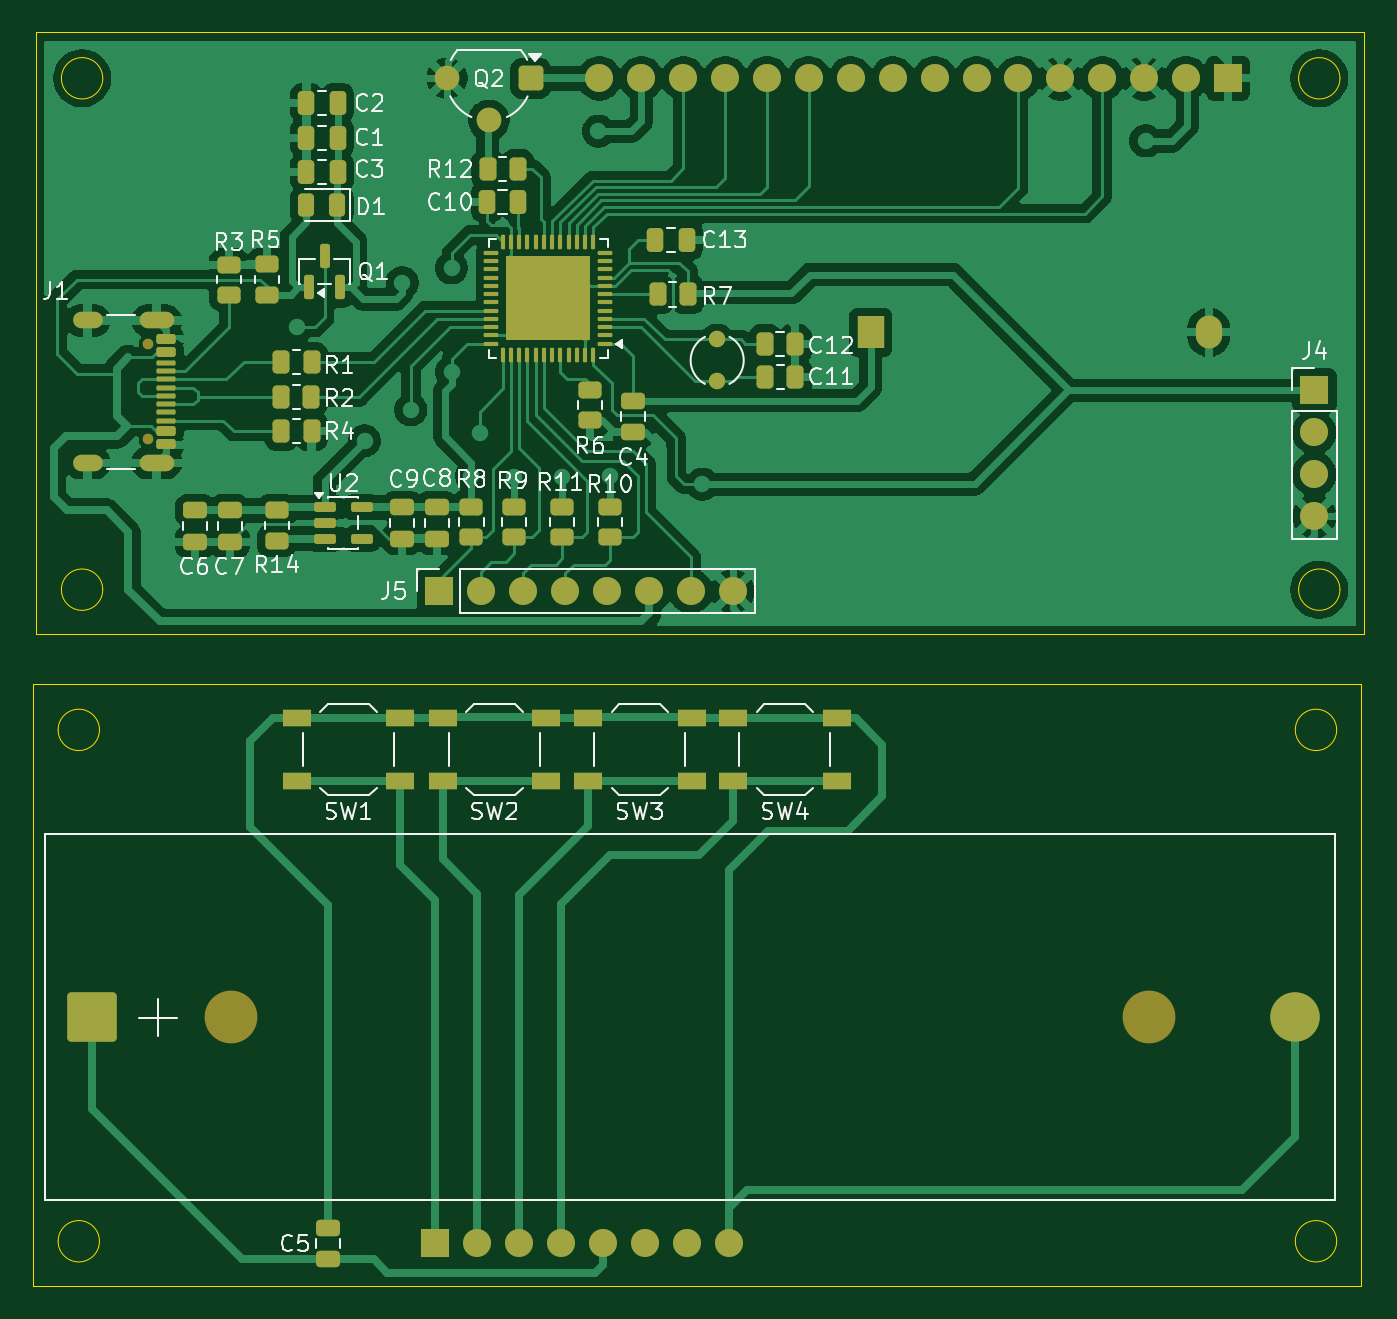
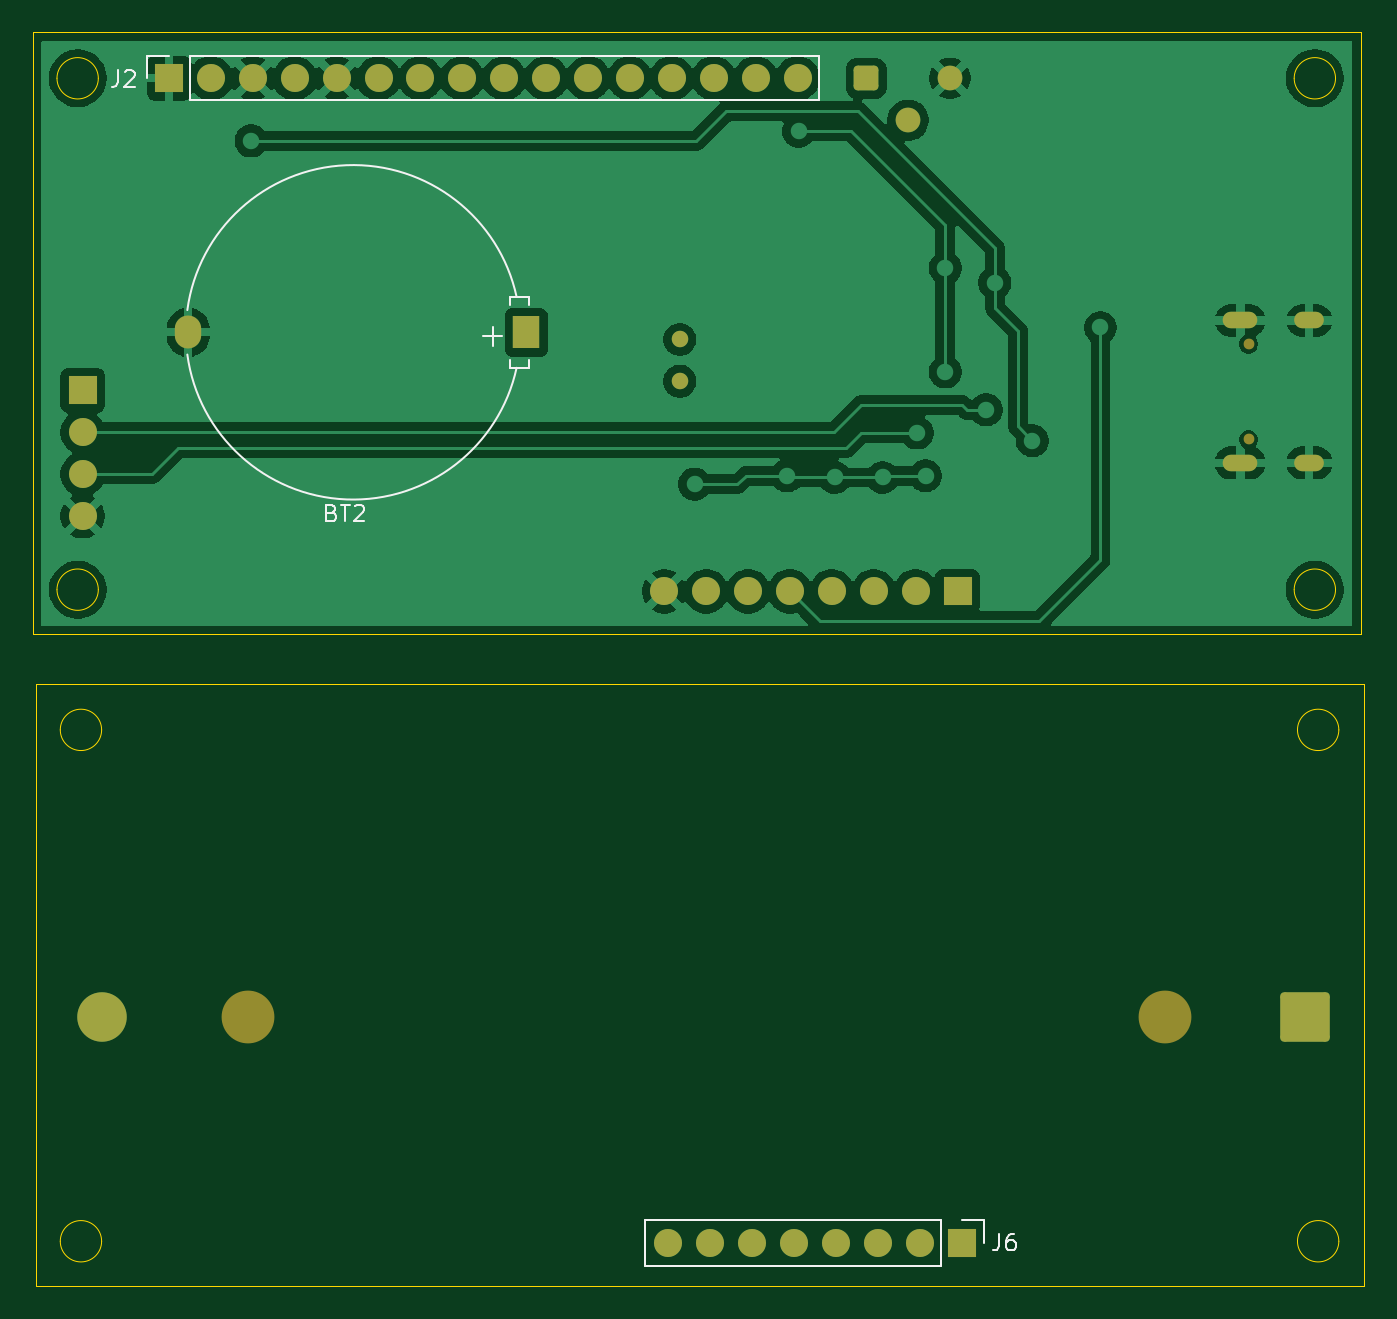
Circuit board: 9 layer files. Board 80.7 x 76.0 mm.
- bottom_copper: F411-TableClock-B_Cu.gbr (97037 bytes)
- bottom_mask: F411-TableClock-B_Mask.gbr (3064 bytes)
- paste: F411-TableClock-B_Paste.gbr (460 bytes)
- bottom_silk: F411-TableClock-B_Silkscreen.gbr (5328 bytes)
- outline: F411-TableClock-Edge_Cuts.gbr (2086 bytes)
- top_copper: F411-TableClock-F_Cu.gbr (163745 bytes)
- top_mask: F411-TableClock-F_Mask.gbr (9046 bytes)
- paste: F411-TableClock-F_Paste.gbr (7628 bytes)
- top_silk: F411-TableClock-F_Silkscreen.gbr (56844 bytes)

=== bottom_copper: F411-TableClock-B_Cu.gbr (97037 bytes, source omitted) ===
=== bottom_mask: F411-TableClock-B_Mask.gbr (3064 bytes, source withheld) ===
=== paste: F411-TableClock-B_Paste.gbr ===
%TF.GenerationSoftware,KiCad,Pcbnew,10.0.0*%
%TF.CreationDate,2026-04-22T16:36:54+05:30*%
%TF.ProjectId,F411-TableClock,46343131-2d54-4616-926c-65436c6f636b,rev?*%
%TF.SameCoordinates,Original*%
%TF.FileFunction,Paste,Bot*%
%TF.FilePolarity,Positive*%
%FSLAX46Y46*%
G04 Gerber Fmt 4.6, Leading zero omitted, Abs format (unit mm)*
G04 Created by KiCad (PCBNEW 10.0.0) date 2026-04-22 16:36:54*
%MOMM*%
%LPD*%
G01*
G04 APERTURE LIST*
G04 APERTURE END LIST*
M02*

=== bottom_silk: F411-TableClock-B_Silkscreen.gbr ===
%TF.GenerationSoftware,KiCad,Pcbnew,10.0.0*%
%TF.CreationDate,2026-04-22T16:36:54+05:30*%
%TF.ProjectId,F411-TableClock,46343131-2d54-4616-926c-65436c6f636b,rev?*%
%TF.SameCoordinates,Original*%
%TF.FileFunction,Legend,Bot*%
%TF.FilePolarity,Positive*%
%FSLAX46Y46*%
G04 Gerber Fmt 4.6, Leading zero omitted, Abs format (unit mm)*
G04 Created by KiCad (PCBNEW 10.0.0) date 2026-04-22 16:36:54*
%MOMM*%
%LPD*%
G01*
G04 APERTURE LIST*
%ADD10C,0.150000*%
%ADD11C,0.120000*%
G04 APERTURE END LIST*
D10*
X166353333Y-52114819D02*
X166353333Y-52829104D01*
X166353333Y-52829104D02*
X166400952Y-52971961D01*
X166400952Y-52971961D02*
X166496190Y-53067200D01*
X166496190Y-53067200D02*
X166639047Y-53114819D01*
X166639047Y-53114819D02*
X166734285Y-53114819D01*
X165924761Y-52210057D02*
X165877142Y-52162438D01*
X165877142Y-52162438D02*
X165781904Y-52114819D01*
X165781904Y-52114819D02*
X165543809Y-52114819D01*
X165543809Y-52114819D02*
X165448571Y-52162438D01*
X165448571Y-52162438D02*
X165400952Y-52210057D01*
X165400952Y-52210057D02*
X165353333Y-52305295D01*
X165353333Y-52305295D02*
X165353333Y-52400533D01*
X165353333Y-52400533D02*
X165400952Y-52543390D01*
X165400952Y-52543390D02*
X165972380Y-53114819D01*
X165972380Y-53114819D02*
X165353333Y-53114819D01*
X112933333Y-122654819D02*
X112933333Y-123369104D01*
X112933333Y-123369104D02*
X112980952Y-123511961D01*
X112980952Y-123511961D02*
X113076190Y-123607200D01*
X113076190Y-123607200D02*
X113219047Y-123654819D01*
X113219047Y-123654819D02*
X113314285Y-123654819D01*
X112028571Y-122654819D02*
X112219047Y-122654819D01*
X112219047Y-122654819D02*
X112314285Y-122702438D01*
X112314285Y-122702438D02*
X112361904Y-122750057D01*
X112361904Y-122750057D02*
X112457142Y-122892914D01*
X112457142Y-122892914D02*
X112504761Y-123083390D01*
X112504761Y-123083390D02*
X112504761Y-123464342D01*
X112504761Y-123464342D02*
X112457142Y-123559580D01*
X112457142Y-123559580D02*
X112409523Y-123607200D01*
X112409523Y-123607200D02*
X112314285Y-123654819D01*
X112314285Y-123654819D02*
X112123809Y-123654819D01*
X112123809Y-123654819D02*
X112028571Y-123607200D01*
X112028571Y-123607200D02*
X111980952Y-123559580D01*
X111980952Y-123559580D02*
X111933333Y-123464342D01*
X111933333Y-123464342D02*
X111933333Y-123226247D01*
X111933333Y-123226247D02*
X111980952Y-123131009D01*
X111980952Y-123131009D02*
X112028571Y-123083390D01*
X112028571Y-123083390D02*
X112123809Y-123035771D01*
X112123809Y-123035771D02*
X112314285Y-123035771D01*
X112314285Y-123035771D02*
X112409523Y-123083390D01*
X112409523Y-123083390D02*
X112457142Y-123131009D01*
X112457142Y-123131009D02*
X112504761Y-123226247D01*
X153385714Y-78931130D02*
X153242857Y-78978749D01*
X153242857Y-78978749D02*
X153195238Y-79026368D01*
X153195238Y-79026368D02*
X153147619Y-79121606D01*
X153147619Y-79121606D02*
X153147619Y-79264463D01*
X153147619Y-79264463D02*
X153195238Y-79359701D01*
X153195238Y-79359701D02*
X153242857Y-79407321D01*
X153242857Y-79407321D02*
X153338095Y-79454940D01*
X153338095Y-79454940D02*
X153719047Y-79454940D01*
X153719047Y-79454940D02*
X153719047Y-78454940D01*
X153719047Y-78454940D02*
X153385714Y-78454940D01*
X153385714Y-78454940D02*
X153290476Y-78502559D01*
X153290476Y-78502559D02*
X153242857Y-78550178D01*
X153242857Y-78550178D02*
X153195238Y-78645416D01*
X153195238Y-78645416D02*
X153195238Y-78740654D01*
X153195238Y-78740654D02*
X153242857Y-78835892D01*
X153242857Y-78835892D02*
X153290476Y-78883511D01*
X153290476Y-78883511D02*
X153385714Y-78931130D01*
X153385714Y-78931130D02*
X153719047Y-78931130D01*
X152861904Y-78454940D02*
X152290476Y-78454940D01*
X152576190Y-79454940D02*
X152576190Y-78454940D01*
X152004761Y-78550178D02*
X151957142Y-78502559D01*
X151957142Y-78502559D02*
X151861904Y-78454940D01*
X151861904Y-78454940D02*
X151623809Y-78454940D01*
X151623809Y-78454940D02*
X151528571Y-78502559D01*
X151528571Y-78502559D02*
X151480952Y-78550178D01*
X151480952Y-78550178D02*
X151433333Y-78645416D01*
X151433333Y-78645416D02*
X151433333Y-78740654D01*
X151433333Y-78740654D02*
X151480952Y-78883511D01*
X151480952Y-78883511D02*
X152052380Y-79454940D01*
X152052380Y-79454940D02*
X151433333Y-79454940D01*
X144203428Y-68241821D02*
X143060571Y-68241821D01*
X143631999Y-68813249D02*
X143631999Y-67670392D01*
%TO.C,J2*%
D11*
X123830000Y-53930000D02*
X123830000Y-51270000D01*
X161990000Y-51270000D02*
X123830000Y-51270000D01*
X161990000Y-53930000D02*
X123830000Y-53930000D01*
X161990000Y-53930000D02*
X161990000Y-51270000D01*
X164590000Y-51270000D02*
X163260000Y-51270000D01*
X164590000Y-52600000D02*
X164590000Y-51270000D01*
%TO.C,J6*%
X113840000Y-121820000D02*
X113840000Y-123200000D01*
X115220000Y-121820000D02*
X113840000Y-121820000D01*
X116490000Y-121820000D02*
X116490000Y-124580000D01*
X116490000Y-121820000D02*
X134380000Y-121820000D01*
X116490000Y-124580000D02*
X134380000Y-124580000D01*
X134380000Y-121820000D02*
X134380000Y-124580000D01*
%TO.C,BT2*%
X141450000Y-65850121D02*
X141450000Y-66350121D01*
X141450000Y-65850121D02*
X142600000Y-65850121D01*
X141450000Y-70150121D02*
X141450000Y-69650121D01*
X141450000Y-70150121D02*
X142600000Y-70150121D01*
X142600000Y-65850121D02*
X142600000Y-66350121D01*
X142600000Y-70150121D02*
X142600000Y-69650121D01*
X142190000Y-65850121D02*
G75*
G02*
X162150000Y-66650121I9909758J-2152544D01*
G01*
X162150000Y-69350121D02*
G75*
G02*
X142190000Y-70150121I-10050242J1352544D01*
G01*
%TD*%
M02*

=== outline: F411-TableClock-Edge_Cuts.gbr ===
%TF.GenerationSoftware,KiCad,Pcbnew,10.0.0*%
%TF.CreationDate,2026-04-22T16:36:54+05:30*%
%TF.ProjectId,F411-TableClock,46343131-2d54-4616-926c-65436c6f636b,rev?*%
%TF.SameCoordinates,Original*%
%TF.FileFunction,Profile,NP*%
%FSLAX46Y46*%
G04 Gerber Fmt 4.6, Leading zero omitted, Abs format (unit mm)*
G04 Created by KiCad (PCBNEW 10.0.0) date 2026-04-22 16:36:54*
%MOMM*%
%LPD*%
G01*
G04 APERTURE LIST*
%TA.AperFunction,Profile*%
%ADD10C,0.050000*%
%TD*%
G04 APERTURE END LIST*
D10*
X90820000Y-89310000D02*
X171320000Y-89310000D01*
X90820000Y-125810000D02*
X90820000Y-89310000D01*
X91020000Y-49810000D02*
X171520000Y-49810000D01*
X91020000Y-86310000D02*
X91020000Y-49810000D01*
X94852996Y-92100000D02*
G75*
G02*
X92347004Y-92100000I-1252996J0D01*
G01*
X92347004Y-92100000D02*
G75*
G02*
X94852996Y-92100000I1252996J0D01*
G01*
X94852996Y-123100000D02*
G75*
G02*
X92347004Y-123100000I-1252996J0D01*
G01*
X92347004Y-123100000D02*
G75*
G02*
X94852996Y-123100000I1252996J0D01*
G01*
X95052996Y-52600000D02*
G75*
G02*
X92547004Y-52600000I-1252996J0D01*
G01*
X92547004Y-52600000D02*
G75*
G02*
X95052996Y-52600000I1252996J0D01*
G01*
X95052996Y-83600000D02*
G75*
G02*
X92547004Y-83600000I-1252996J0D01*
G01*
X92547004Y-83600000D02*
G75*
G02*
X95052996Y-83600000I1252996J0D01*
G01*
X169852996Y-92100000D02*
G75*
G02*
X167347004Y-92100000I-1252996J0D01*
G01*
X167347004Y-92100000D02*
G75*
G02*
X169852996Y-92100000I1252996J0D01*
G01*
X169852996Y-123100000D02*
G75*
G02*
X167347004Y-123100000I-1252996J0D01*
G01*
X167347004Y-123100000D02*
G75*
G02*
X169852996Y-123100000I1252996J0D01*
G01*
X170052996Y-52600000D02*
G75*
G02*
X167547004Y-52600000I-1252996J0D01*
G01*
X167547004Y-52600000D02*
G75*
G02*
X170052996Y-52600000I1252996J0D01*
G01*
X170052996Y-83600000D02*
G75*
G02*
X167547004Y-83600000I-1252996J0D01*
G01*
X167547004Y-83600000D02*
G75*
G02*
X170052996Y-83600000I1252996J0D01*
G01*
X171320000Y-89310000D02*
X171320000Y-125810000D01*
X171320000Y-125810000D02*
X90820000Y-125810000D01*
X171520000Y-49810000D02*
X171520000Y-86310000D01*
X171520000Y-86310000D02*
X91020000Y-86310000D01*
M02*

=== top_copper: F411-TableClock-F_Cu.gbr (163745 bytes, source omitted) ===
=== top_mask: F411-TableClock-F_Mask.gbr (9046 bytes, source omitted) ===
=== paste: F411-TableClock-F_Paste.gbr (7628 bytes, source omitted) ===
=== top_silk: F411-TableClock-F_Silkscreen.gbr (56844 bytes, source omitted) ===
